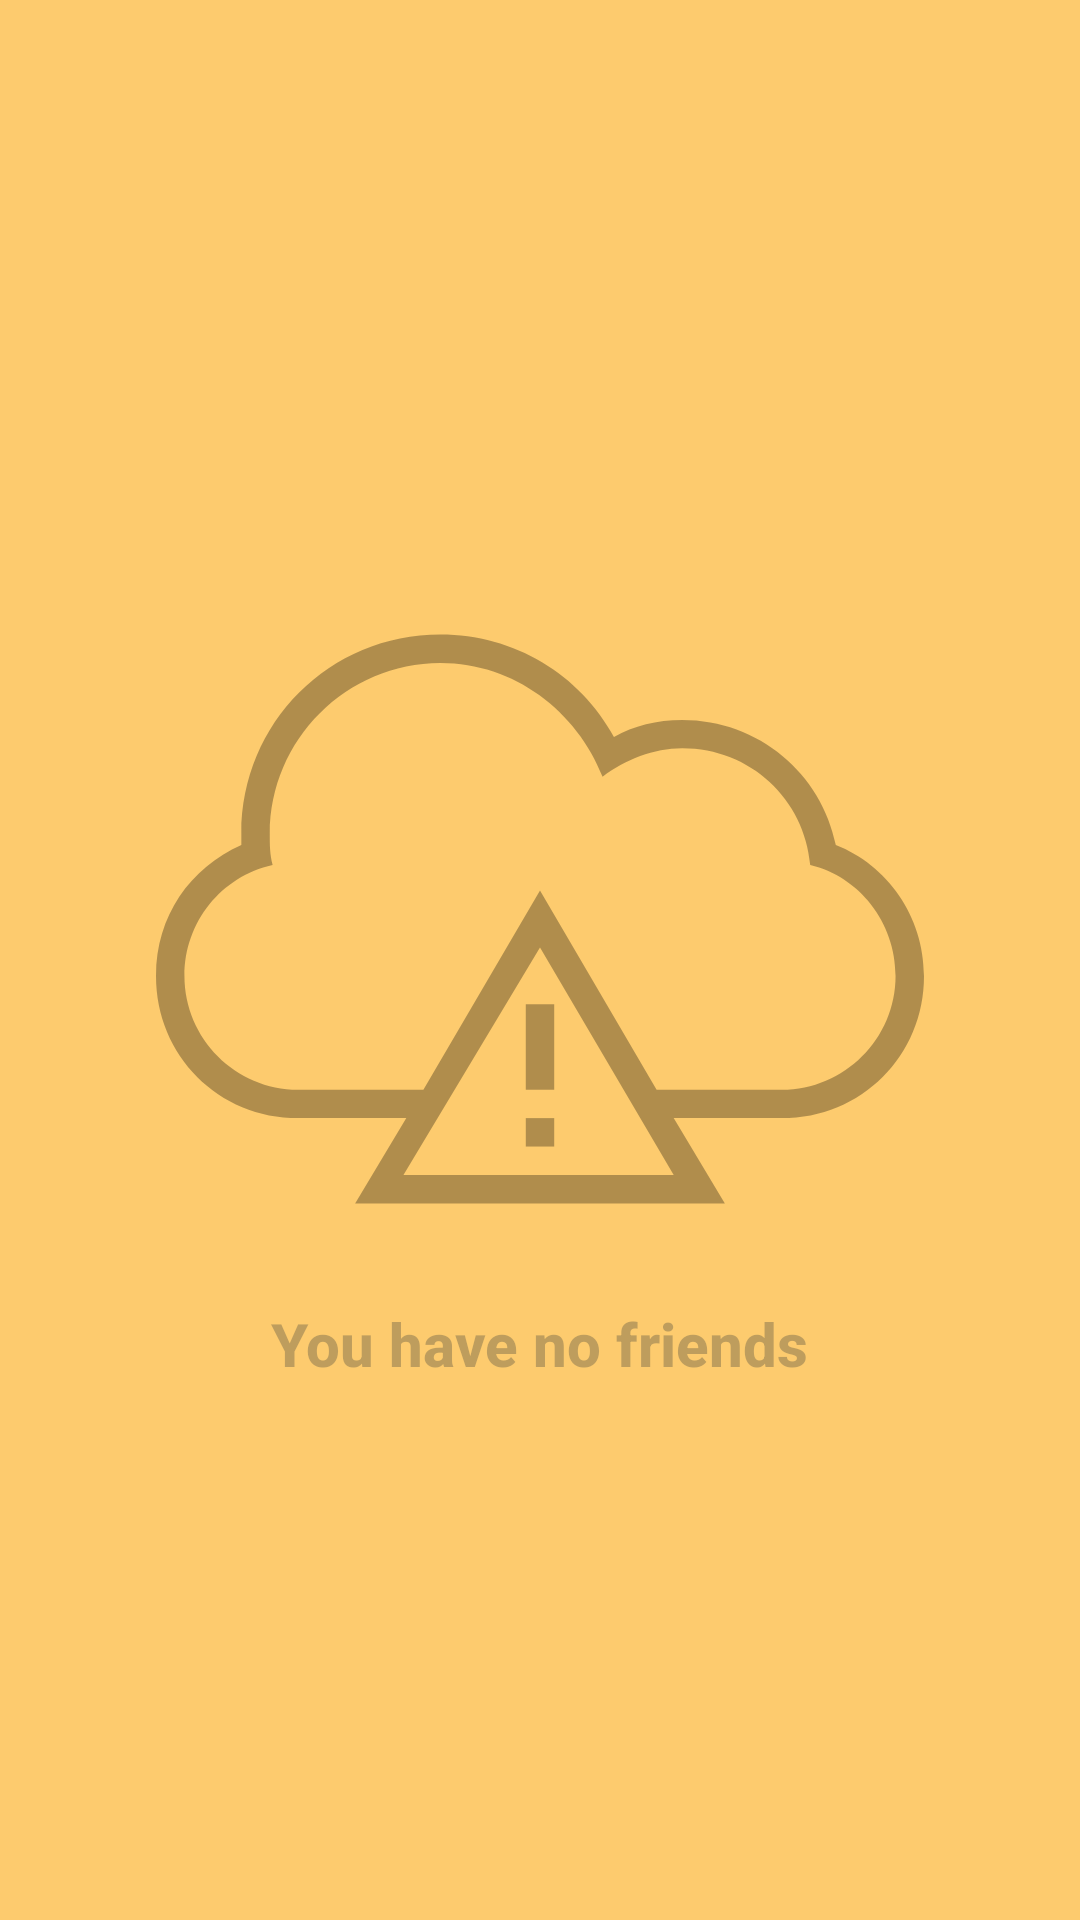

Here is an Android app screen rendered from its layout file. Give the layout XML and the strings, colors and styles it references.
<!-- AndroidManifest.xml: application theme AppTheme -->
<!-- res/layout/error_friends.xml -->
<?xml version="1.0" encoding="utf-8"?>
<LinearLayout xmlns:android="http://schemas.android.com/apk/res/android" xmlns:tools="http://schemas.android.com/tools"
              tools:showIn="@layout/fragment_now_friends"
              android:alpha="0.3"
              android:layout_centerInParent="true"
              android:orientation="vertical"
              android:gravity="center"
              android:layout_width="match_parent" android:layout_height="match_parent">
    <ImageView
            android:src="@drawable/ic_cloud_error"
            android:layout_width="256dp" android:layout_height="256dp"/>
    <TextView
            android:textStyle="bold"
            android:text="@string/no_friends" android:layout_width="wrap_content"
            android:layout_height="wrap_content"/>
</LinearLayout>
<!-- res/layout/fragment_now_friends.xml (included above) -->
<?xml version="1.0" encoding="utf-8"?>
<LinearLayout
        xmlns:android="http://schemas.android.com/apk/res/android"
        android:id="@+id/bottom_sheet"
        android:layout_width="match_parent"
        android:layout_height="wrap_content"
        android:layout_marginTop="@dimen/margin_medium"
        android:orientation="vertical">

    <LinearLayout
            android:orientation="horizontal"
            android:paddingTop="@dimen/margin_medium"
            android:paddingStart="@dimen/margin_medium"
            android:paddingEnd="@dimen/margin_medium"
            android:gravity="center_vertical"
            android:layout_width="match_parent"
            android:layout_height="wrap_content">

        <TextView
                android:layout_marginStart="@dimen/margin_small"
                android:text="@string/now_fragment_friends"
                android:textStyle="bold"
                android:layout_weight="1"
                android:layout_width="0dp"
                android:layout_height="wrap_content"/>

        <ImageButton
                android:padding="@dimen/margin_small"
                android:id="@+id/sendInviteBtn"
                android:src="@drawable/ic_invitation"
                android:layout_width="wrap_content"
                android:layout_height="wrap_content"/>
        <ImageButton
                android:padding="@dimen/margin_small"
                android:id="@+id/addFriendBtn"
                android:src="@drawable/ic_user_add"
                android:layout_width="wrap_content"
                android:layout_height="wrap_content"/>
    </LinearLayout>
    <RelativeLayout android:layout_weight="1"
                    android:layout_width="match_parent"
                    android:layout_height="0dp">

        <include
                android:id="@+id/emptyList"
                android:visibility="gone"
                layout="@layout/no_friends"/>

        <include
                android:id="@+id/friendsError"
                android:visibility="gone"
                layout="@layout/error_friends"/>

        <android.support.v7.widget.RecyclerView
                android:visibility="gone"
                android:id="@+id/nowFriendsRecyclerView"
                android:layout_width="match_parent"
                android:layout_height="match_parent"/>
        <ProgressBar
                android:visibility="gone"
                android:id="@+id/friendsProgressBar"
                style="@style/Widget.AppCompat.ProgressBar.Horizontal"
                android:layout_width="match_parent" android:layout_height="wrap_content"/>

    </RelativeLayout>
</LinearLayout>
<!-- res/layout/no_friends.xml (included above) -->
<?xml version="1.0" encoding="utf-8"?>
<LinearLayout xmlns:android="http://schemas.android.com/apk/res/android" xmlns:tools="http://schemas.android.com/tools"
              tools:showIn="@layout/fragment_now_friends"
              android:alpha="0.3"
              android:layout_centerInParent="true"
              android:orientation="vertical"
              android:gravity="center"
              android:layout_width="match_parent" android:layout_height="match_parent">
    <ImageView
            android:src="@drawable/trollface"
            android:layout_width="256dp" android:layout_height="256dp"/>
    <TextView
            android:textStyle="bold"
            android:text="@string/no_friends" android:layout_width="wrap_content"
            android:layout_height="wrap_content"/>
</LinearLayout>
<!-- resources referenced by this layout -->
<resources>
  <dimen name="margin_medium">16dp</dimen>
  <dimen name="margin_small">12dp</dimen>
  <string name="no_friends">You have no friends</string>
  <string name="now_fragment_friends">Friends</string>
  <style name="AppTheme" parent="Theme.AppCompat.Light.NoActionBar">
          
          <item name="colorPrimary">@color/colorPrimary</item>
          <item name="colorPrimaryDark">@color/colorPrimaryDark</item>
          <item name="colorAccent">@color/colorAccent</item>
          <item name="android:windowBackground">?colorPrimary</item>
          <item name="android:textViewStyle">@style/AppTheme.TextViewStyle</item>
          <item name="editTextStyle">@style/AppTheme.EditTextStyle</item>
          <item name="buttonStyle">@style/AppTheme.Button</item>
          <item name="imageButtonStyle">@style/AppTheme.ImageButton</item>
          <item name="android:statusBarColor">#000</item>
      </style>
  <color name="colorPrimary">#FDCB6E</color>
  <color name="colorPrimaryDark">#2D3436</color>
  <color name="colorAccent">#2D3436</color>
  <style name="AppTheme.TextViewStyle" parent="TextAppearance.AppCompat.Body1">
          <item name="android:textSize">@dimen/text_medium</item>
          <item name="android:fontFamily">sans-serif-medium</item>
          <item name="android:textColor">@color/colorForeground</item>
      </style>
  <style name="AppTheme.EditTextStyle" parent="Base.Widget.AppCompat.EditText">
          <item name="android:background">@null</item>
          <item name="android:textColor">@color/colorForeground</item>
          <item name="android:textColorHint">@color/colorForegroundFade</item>
          <item name="android:textSize">@dimen/text_medium</item>
          <item name="android:maxLines">1</item>
      </style>
  <style name="AppTheme.Button" parent="Base.TextAppearance.AppCompat.Button">
          <item name="android:padding">@dimen/margin_medium</item>
          <item name="android:minWidth">128dp</item>
          <item name="android:background">@drawable/button_bg</item>
          <item name="android:textAlignment">center</item>
          <item name="android:textColor">@color/colorForeground</item>
          <item name="android:textStyle">bold</item>
          <item name="android:elevation">@dimen/elevation_medium</item>
      </style>
  <style name="AppTheme.ImageButton" parent="Base.Widget.AppCompat.ImageButton">
          <item name="android:background">@android:color/transparent</item>
          <item name="android:tint">@color/colorForeground</item>
      </style>
  <dimen name="text_medium">20sp</dimen>
  <color name="colorForeground">@color/colorAccent</color>
  <color name="colorForegroundFade">#C72D3436</color>
  <!-- drawable button_bg (drawable) -->
  <?xml version="1.0" encoding="utf-8"?>
  <selector xmlns:android="http://schemas.android.com/apk/res/android">
  <item android:state_enabled="true">
      <shape android:shape="rectangle">
          <solid android:color="@android:color/white"/>
          <corners android:radius="@dimen/radius_drawer"/>
      </shape>
  </item>
  </selector>
  <dimen name="elevation_medium">4dp</dimen>
  <dimen name="radius_drawer">24dp</dimen>
</resources>
